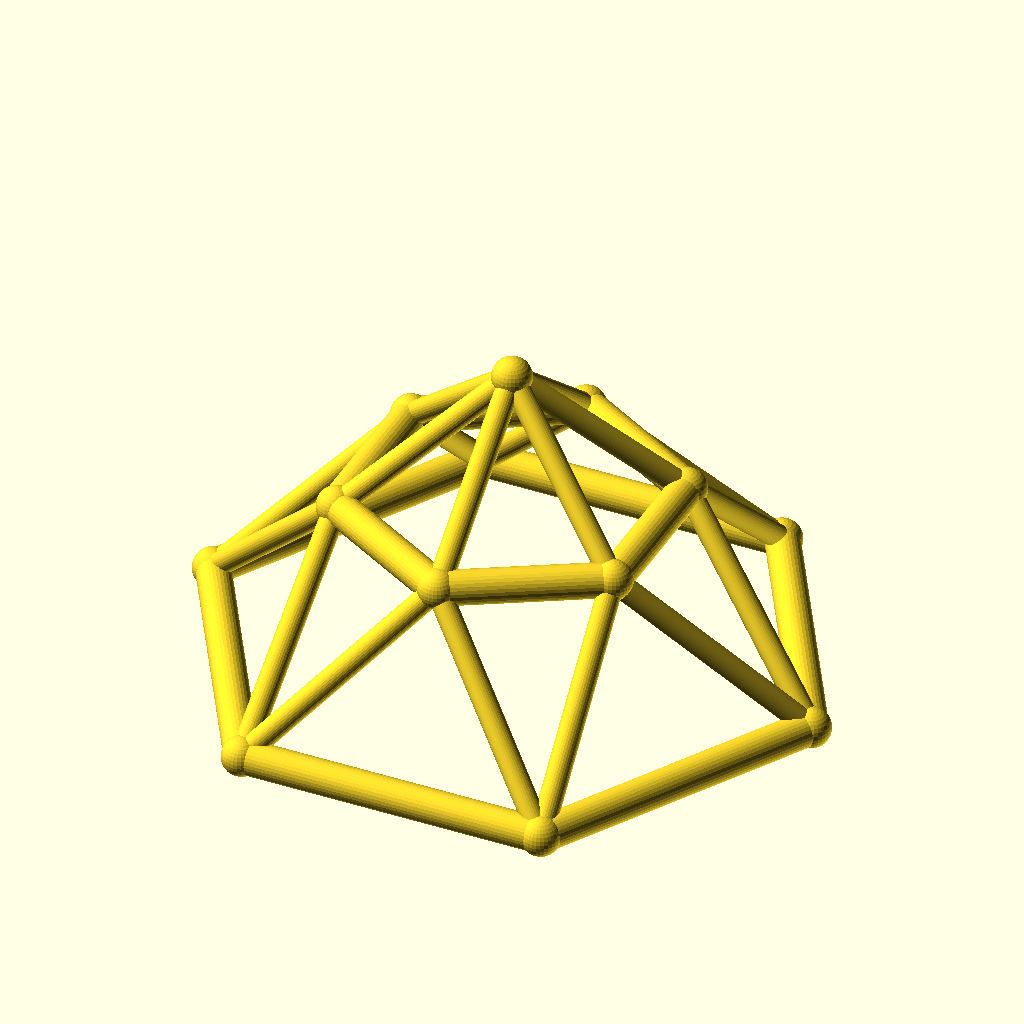
Cell 1: the model at its default parameters.
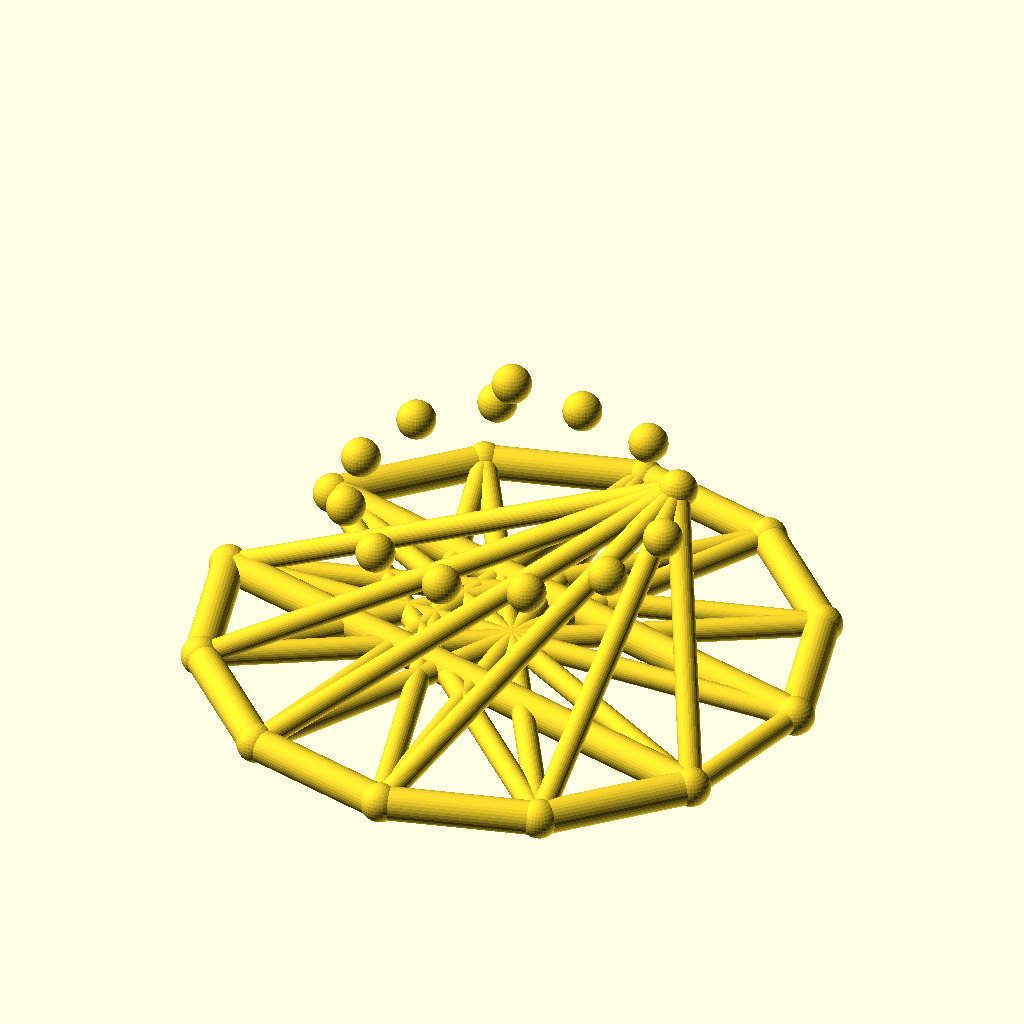
Cell 2: sides = 12 (everything else at default).
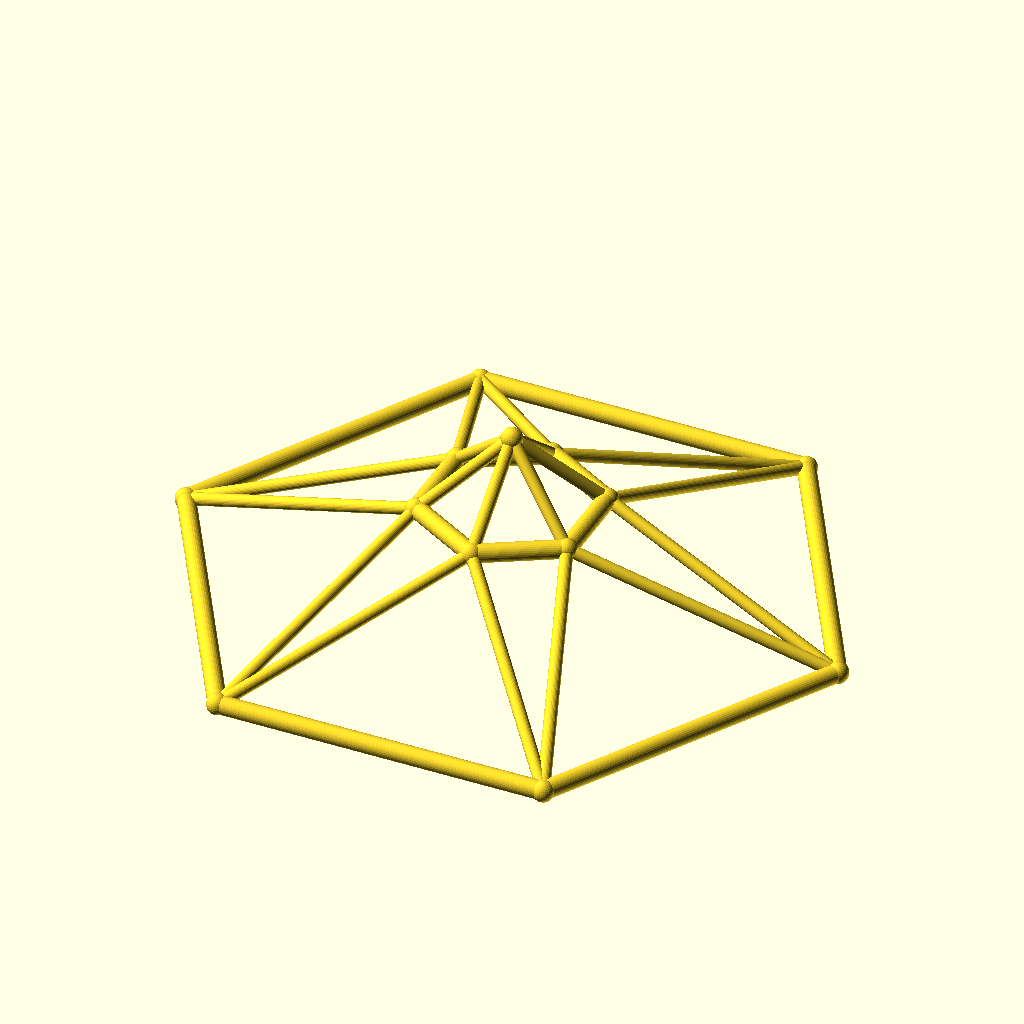
Cell 3: the same model with base_r = 90.
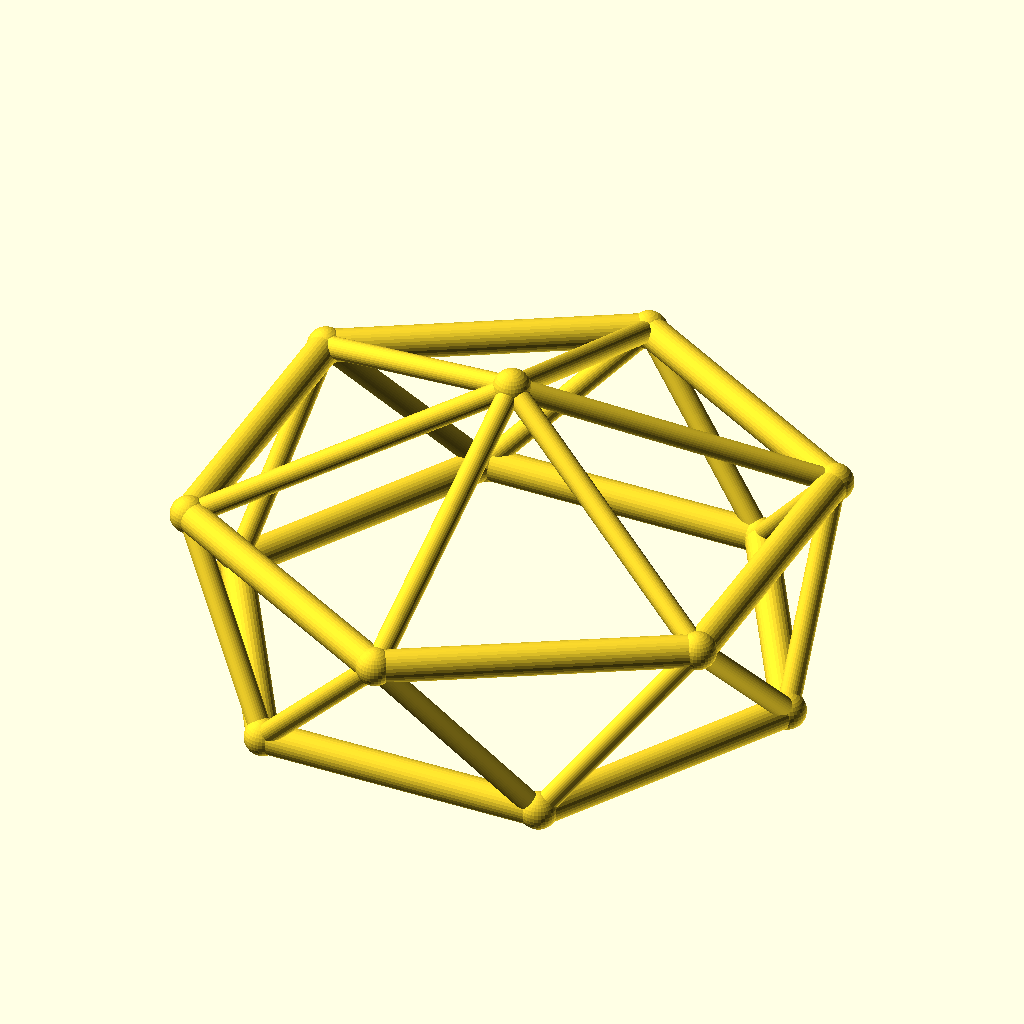
Cell 4: top_r = 48 (everything else at default).
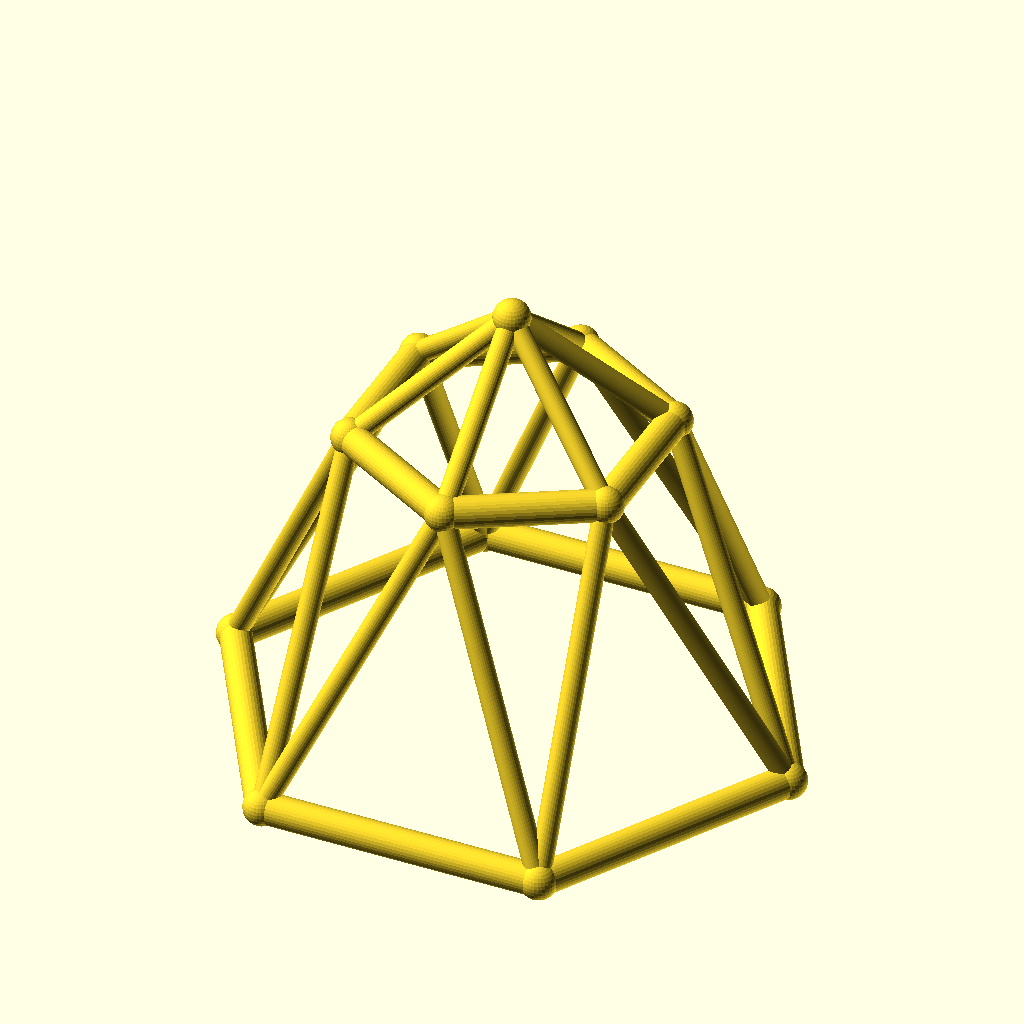
Cell 5 — ring_h set to 50, the other parameters unchanged.
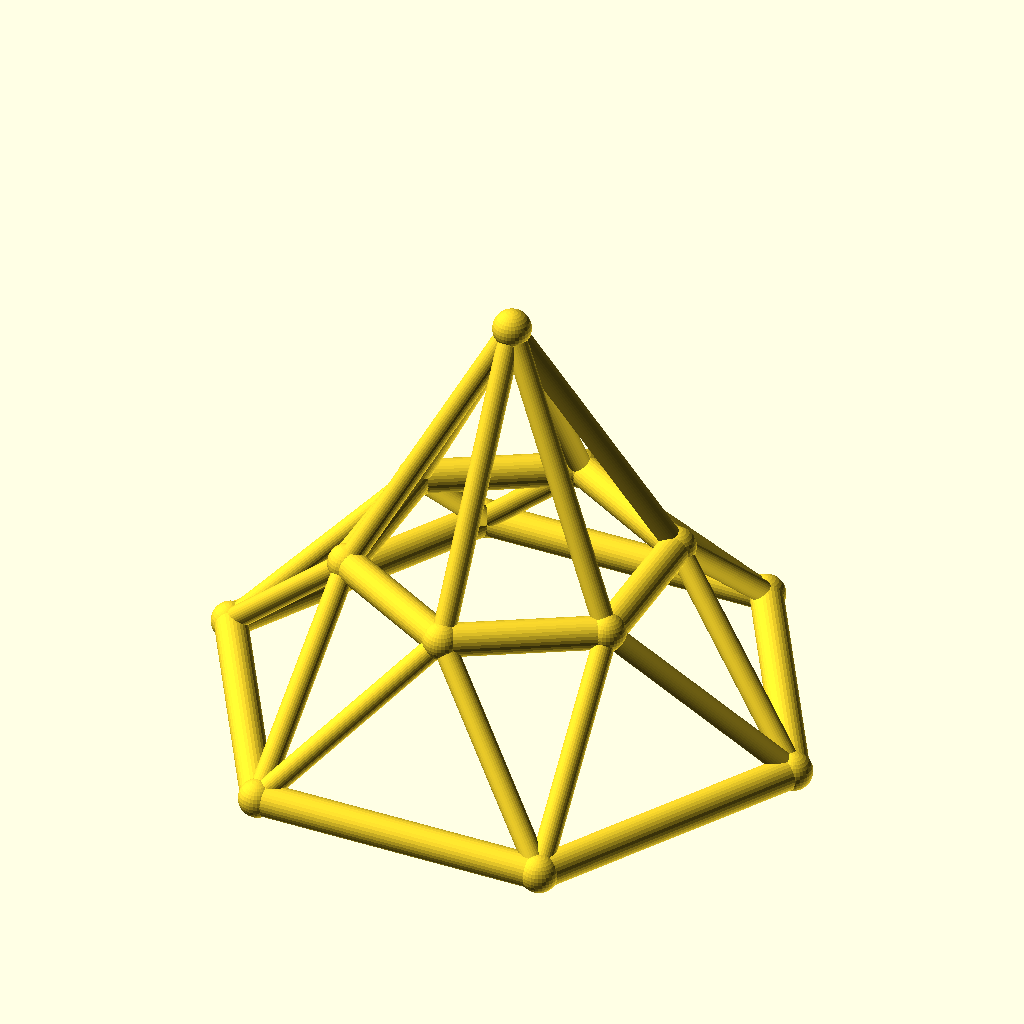
Cell 6: rise = 40 (everything else at default).
All cells are drawn from the same view direction (rotation 55°, 0°, 25°, orthographic, colour scheme Cornfield), but the view is re-fitted for each cell, so position and scale can differ between cells as well as the parameter.
The OpenSCAD source (optional_data/data/wire3/geodome/scene_0210.scad):
$fn = 32;

// ----------------------------------------------------------------------
// Geodesic dome: 6-gon rings, base R45, top R24
// ----------------------------------------------------------------------

// --- parameters (mm) ---
sides = 6;                // polygon order of both rings
base_r = 45;              // base ring radius
top_r = 24;               // top ring radius
ring_h = 25;              // height of the top ring
rise = 20;                // apex rise above the top ring
twist = 30;               // angular offset of the top ring, degrees
chord_r = 2.5;            // ring member radius
brace_r = 1.7;            // web member radius
joint_r = 2.9;            // joint ball radius

bbox_x = 95.8;  // overall X, joints included
bbox_y = 83.74;  // overall Y, joints included
bbox_z = 50.8;  // overall Z, joints included
chord_d = 2 * chord_r;  // ring stock diameter
brace_d = 2 * brace_r;  // web stock diameter
apex_z = ring_h + rise;  // apex height
nodes = concat([for (i = [0 : sides - 1]) [base_r * cos(i * 360 / sides), base_r * sin(i * 360 / sides), 0]], [for (i = [0 : sides - 1]) [top_r * cos(i * 360 / sides + twist), top_r * sin(i * 360 / sides + twist), ring_h]], [[0, 0, apex_z]]);

module member(a, b, r) {
  /* round stock from joint a to joint b, ends buried in the joint balls */
  d = b - a;
  length = norm(d);
  translate(a) rotate([0, acos(d[2] / length), atan2(d[1], d[0])])
    cylinder(h = length, r = r);
}

module joint(p, r) {
  /* ball at the joint centre, fatter than every member meeting there */
  translate(p) sphere(r = r);
}

/* members - each call is one graph edge */
member(nodes[0], nodes[1], chord_r);
member(nodes[1], nodes[2], chord_r);
member(nodes[2], nodes[3], chord_r);
member(nodes[3], nodes[4], chord_r);
member(nodes[4], nodes[5], chord_r);
member(nodes[5], nodes[0], chord_r);
member(nodes[6], nodes[7], chord_r);
member(nodes[7], nodes[8], chord_r);
member(nodes[8], nodes[9], chord_r);
member(nodes[9], nodes[10], chord_r);
member(nodes[10], nodes[11], chord_r);
member(nodes[11], nodes[6], chord_r);
member(nodes[0], nodes[6], brace_r);
member(nodes[6], nodes[1], brace_r);
member(nodes[1], nodes[7], brace_r);
member(nodes[7], nodes[2], brace_r);
member(nodes[2], nodes[8], brace_r);
member(nodes[8], nodes[3], brace_r);
member(nodes[3], nodes[9], brace_r);
member(nodes[9], nodes[4], brace_r);
member(nodes[4], nodes[10], brace_r);
member(nodes[10], nodes[5], brace_r);
member(nodes[5], nodes[11], brace_r);
member(nodes[11], nodes[0], brace_r);
member(nodes[12], nodes[6], brace_r);
member(nodes[12], nodes[7], brace_r);
member(nodes[12], nodes[8], brace_r);
member(nodes[12], nodes[9], brace_r);
member(nodes[12], nodes[10], brace_r);
member(nodes[12], nodes[11], brace_r);

/* joint balls */
for (p = nodes) joint(p, joint_r);
Customizer parameters (derived from the source; name, type, default, range or options):
sides: number, default 6
base_r: number, default 45
top_r: number, default 24
ring_h: number, default 25
rise: number, default 20
twist: number, default 30
chord_r: number, default 2.5
brace_r: number, default 1.7
joint_r: number, default 2.9
bbox_x: number, default 95.8
bbox_y: number, default 83.74
bbox_z: number, default 50.8
